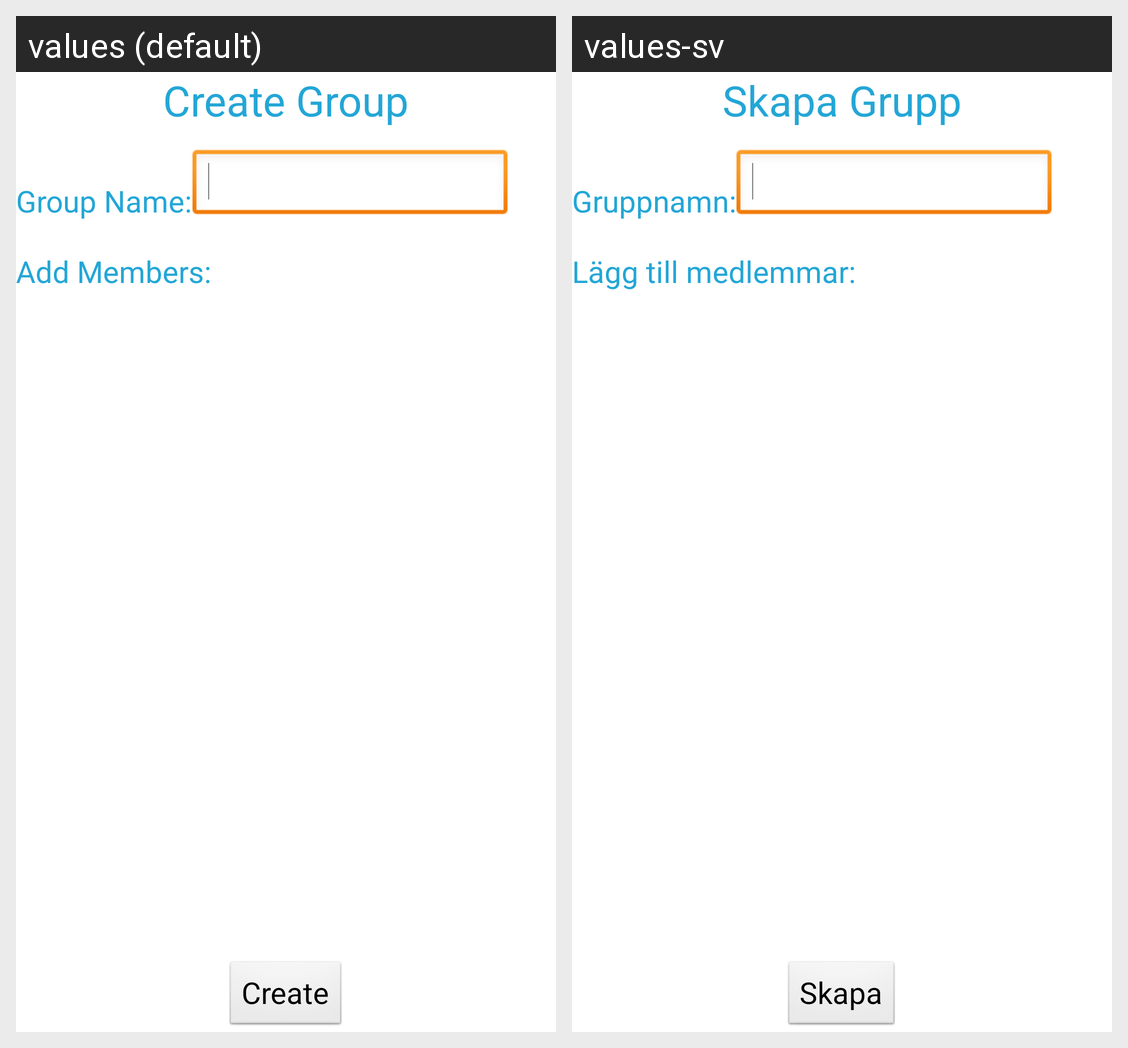

Strings drawn on this Android screen and how each of the app's shown locales translates them:
Android screen res/layout/fragment_groups_manage.xml rendered under 2 locales, left to right: values (default), values-sv. Device: Nexus 5 (rendered at 1080×1920; each locale shown at half size, 540×960, under a caption strip naming it); theme AppTheme.
Strings drawn on this screen, with the default value and each locale's value (text and hints the layout hard-codes, and strings that could not be matched under every locale, appear in the picture but are not listed):

manage_groups
  values: Create Group
  values-sv: Skapa Grupp

add_members
  values: Add Members:
  values-sv: Lägg till medlemmar:

group_name
  values: Group Name:
  values-sv: Gruppnamn:

create
  values: Create
  values-sv: Skapa
